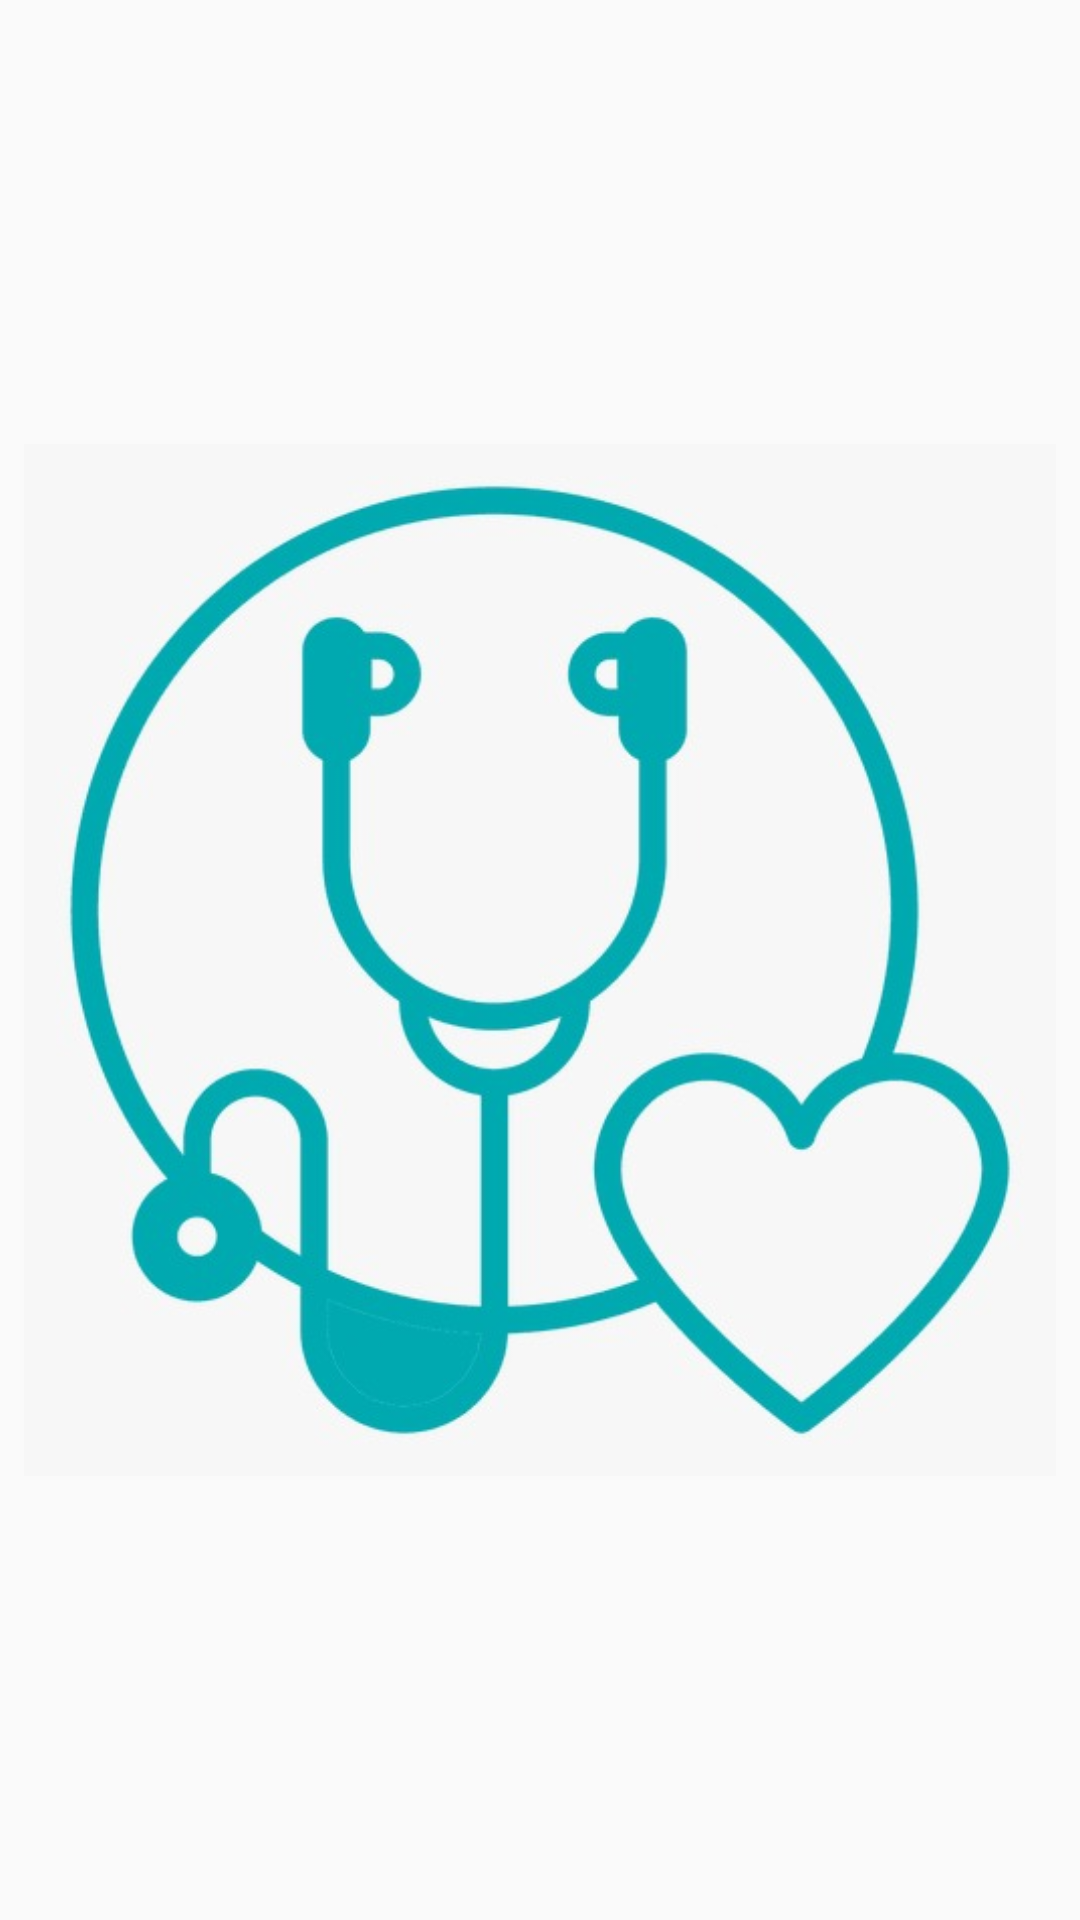

The Android layout XML behind this screen, and the referenced resources:
<!-- AndroidManifest.xml: application theme AppTheme -->
<!-- res/layout/activity_splash.xml -->
<?xml version="1.0" encoding="utf-8"?>
<android.support.constraint.ConstraintLayout xmlns:android="http://schemas.android.com/apk/res/android"
    xmlns:app="http://schemas.android.com/apk/res-auto"
    xmlns:tools="http://schemas.android.com/tools"
    android:layout_width="match_parent"
    android:layout_height="match_parent"
    tools:context=".SplashActivity">

    <ImageView
        android:id="@+id/imageView"
        android:layout_width="0dp"
        android:layout_height="0dp"
        android:layout_marginStart="8dp"
        android:layout_marginTop="8dp"
        android:layout_marginEnd="8dp"
        android:layout_marginBottom="8dp"
        app:layout_constraintBottom_toBottomOf="parent"
        app:layout_constraintEnd_toEndOf="parent"
        app:layout_constraintStart_toStartOf="parent"
        app:layout_constraintTop_toTopOf="parent"
        app:srcCompat="@drawable/newimage" />

</android.support.constraint.ConstraintLayout>
<!-- resources referenced by this layout -->
<resources>
  <!-- drawable newimage: jpeg bitmap (drawable, 35278 bytes) -->
  <style name="AppTheme" parent="Theme.AppCompat.Light.DarkActionBar">
          
          <item name="colorPrimary">@color/colorPrimary</item>
          <item name="colorPrimaryDark">@color/colorPrimaryDark</item>
          <item name="colorAccent">@color/colorAccent</item>
      </style>
  <!-- not gathered from this repository: default colours our renderer supplied (Android Studio template values) -->
  <color name="colorPrimary">#FF6200EE</color>
  <color name="colorPrimaryDark">#FF3700B3</color>
  <color name="colorAccent">#FF03DAC5</color>
</resources>
